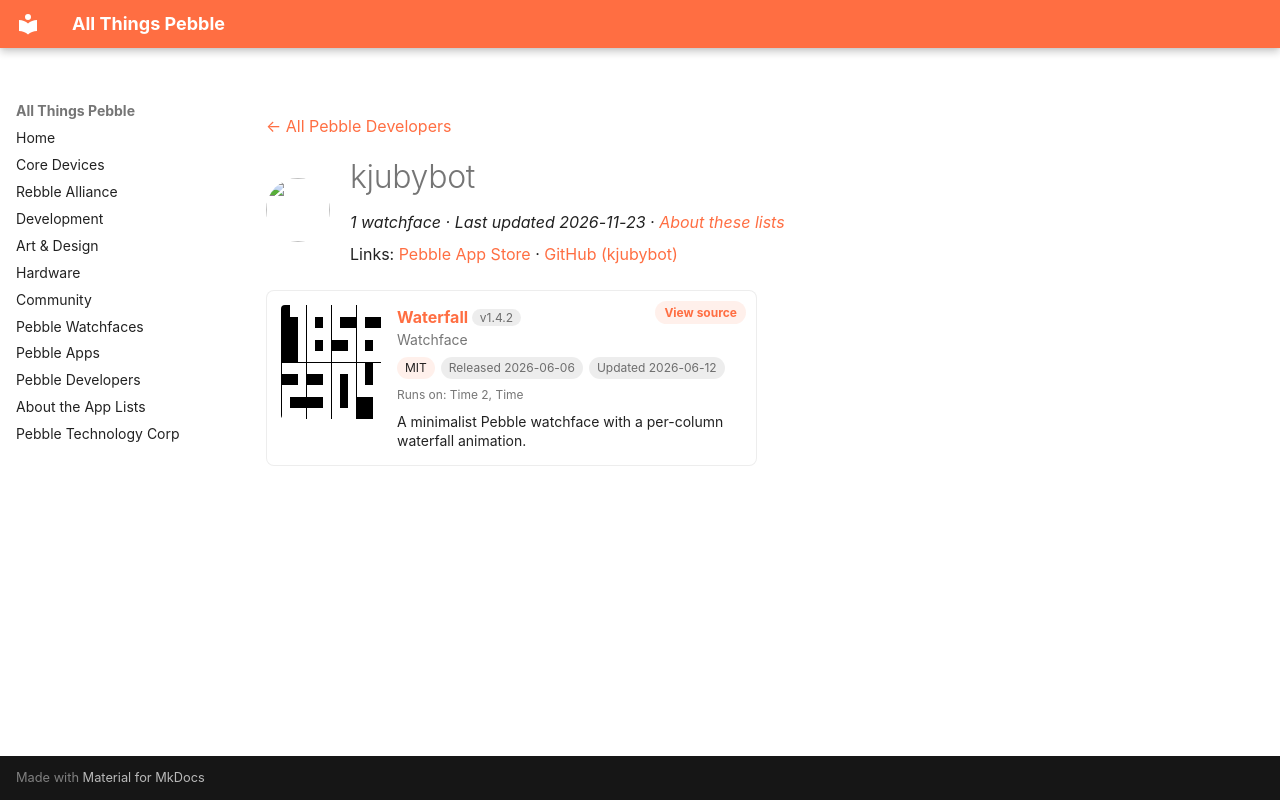

repository: saltedlolly/all-things-pebble · page: developers/kjubybot.html · generator: mkdocs

---
title: "kjubybot"
hide:
  - toc
---

<!-- Generated by scripts/update_app_directory.py: do not edit by hand -->
[← All Pebble Developers](../developers.md)

<div class="dev-header" markdown>
<img class="dev-avatar" src="https://github.com/kjubybot.png?size=128" alt="" width="64" height="64" loading="lazy" onerror="this.remove()">
<div class="dev-intro" markdown>

# kjubybot

*1 watchface · Last updated 2026-11-23 · [About these lists](../about-app-lists.md)*

Links: [Pebble App Store](https://apps.repebble.com/apps/dev/kjubybot_b222b256f3a41353525c40a9) · [GitHub (kjubybot)](https://github.com/kjubybot)

</div>
</div>

<div class="app-grid dev-apps" data-search-exclude>
<div class="app-card" data-type="watchface" data-title="waterfall" data-released="2026-06-06" data-updated="2026-06-12">
<a class="app-shot" href="https://apps.repebble.com/2fb642c7af3d47de99c28fe7" data-search-exclude><img src="../images/apps/2fb642c7af3d47de99c28fe7.gif" alt="Waterfall" loading="lazy"></a>
<div class="app-info">
<h2 class="app-name" id="app-2fb642c7af3d47de99c28fe7"><a href="https://apps.repebble.com/2fb642c7af3d47de99c28fe7">Waterfall</a> <span class="app-version" title="Latest version" data-search-exclude>v1.4.2</span></h2>
<a class="app-source" href="https://github.com/kjubybot/pebble-waterfall" title="Source code" data-search-exclude>View source</a>
<div class="app-dev">Watchface</div>
<div class="app-tags" data-search-exclude><span class="app-licence" title="Licence">MIT</span> <span title="First published in the app store">Released 2026-06-06</span> <span title="Latest release in the app store">Updated 2026-06-12</span></div>
<div class="app-watches" title="Supported watches" data-search-exclude>Runs on: Time 2, Time</div>
<p class="app-desc">A minimalist Pebble watchface with a per-column waterfall animation.</p>
</div>
</div>
</div>
